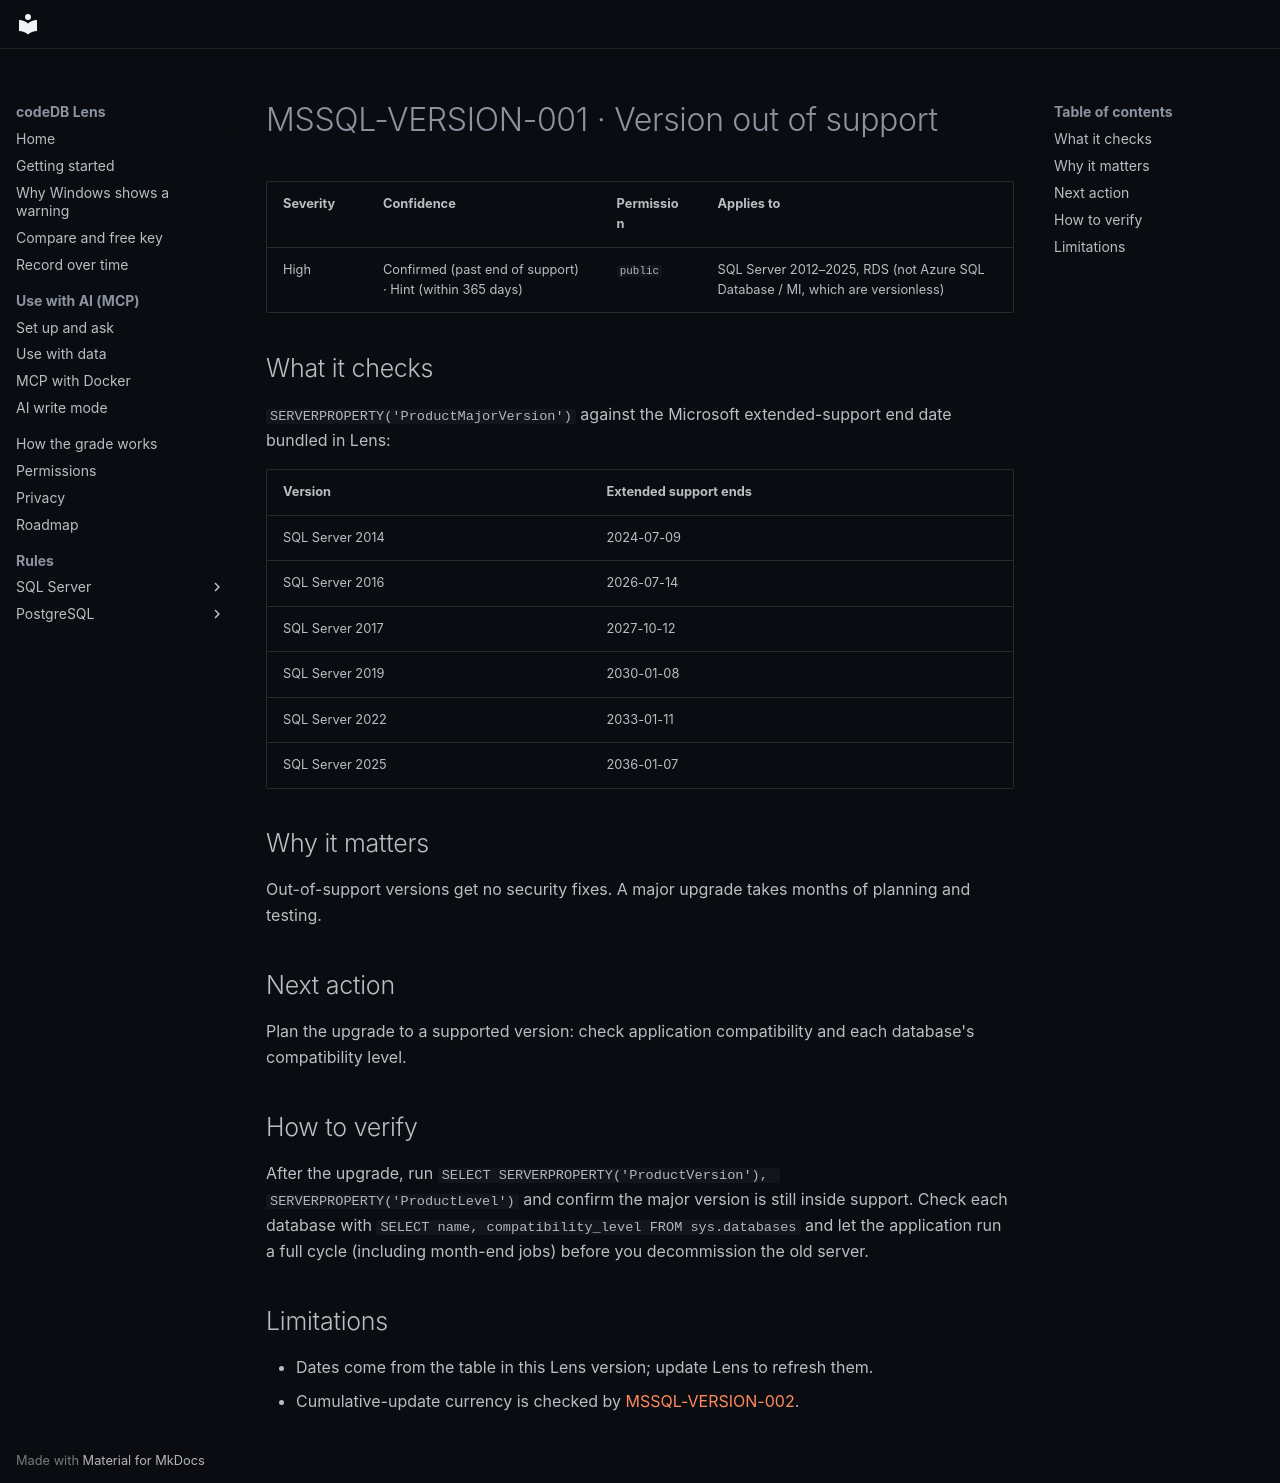

repository: codedb-io/codedb-lens · page: en/rules/mssql-version-001/index.html · generator: mkdocs

# MSSQL-VERSION-001 · Version out of support

| Severity | Confidence | Permission | Applies to |
|---|---|---|---|
| High | Confirmed (past end of support) · Hint (within 365 days) | `public` | SQL Server 2012–2025, RDS (not Azure SQL Database / MI, which are versionless) |

## What it checks

`SERVERPROPERTY('ProductMajorVersion')` against the Microsoft extended-support end date bundled in Lens:

| Version | Extended support ends |
|---|---|
| SQL Server 2014 | 2024-07-09 |
| SQL Server 2016 | 2026-07-14 |
| SQL Server 2017 | 2027-10-12 |
| SQL Server 2019 | 2030-01-08 |
| SQL Server 2022 | 2033-01-11 |
| SQL Server 2025 | 2036-01-07 |

## Why it matters

Out-of-support versions get no security fixes. A major upgrade takes months of planning and testing.

## Next action

Plan the upgrade to a supported version: check application compatibility and each database's compatibility level.

## How to verify

After the upgrade, run `SELECT SERVERPROPERTY('ProductVersion'), SERVERPROPERTY('ProductLevel')` and confirm the major version is still inside support. Check each database with `SELECT name, compatibility_level FROM sys.databases` and let the application run a full cycle (including month-end jobs) before you decommission the old server.

## Limitations

- Dates come from the table in this Lens version; update Lens to refresh them.
- Cumulative-update currency is checked by [MSSQL-VERSION-002](mssql-version-002.md).
